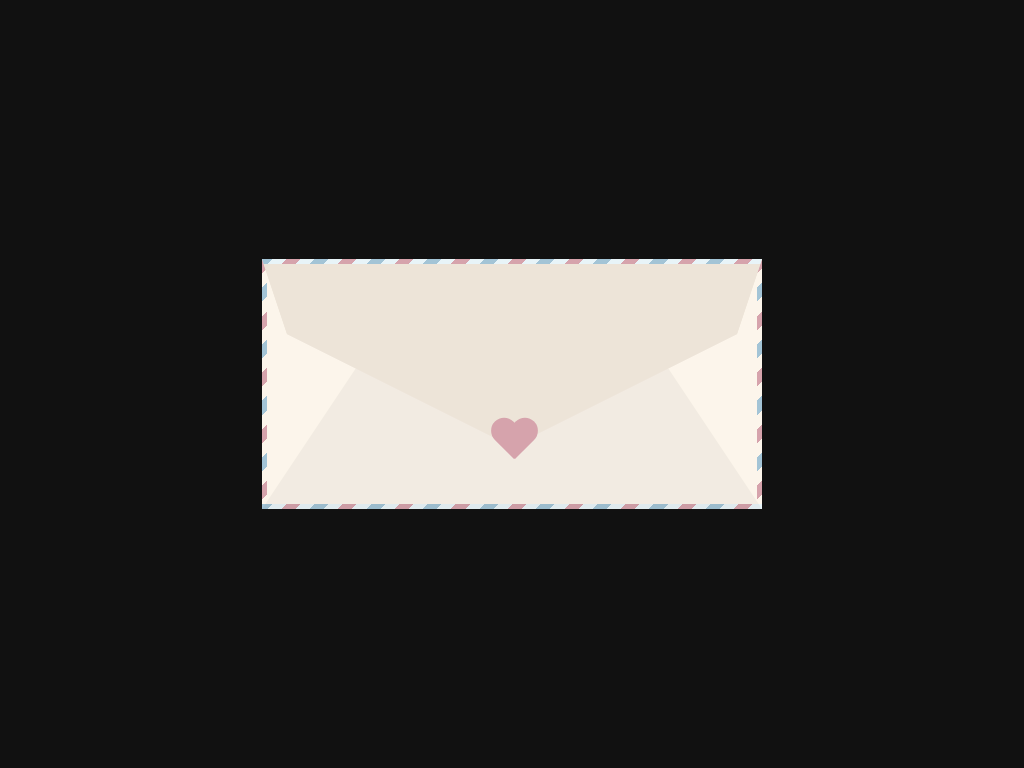

Recreate this image using only HTML and CSS.

<!-- file: index.html -->
<!DOCTYPE html>
<html>
    <head>
        <meta charset="utf-8">
        <meta http-equiv="X-UA-Compatible" content="IE=edge">
        <title>Happy Valentines</title>
        <meta name="description" content="">
        <meta name="viewport" content="width=device-width, initial-scale=1">
        <link rel="stylesheet" href="styles.css">
        <link href='https://fonts.googleapis.com/css?family=Poppins' rel='stylesheet'>
    </head>
    <body>
        <div class="envelope">
            <input class="open-envelope" type="checkbox">
            <div class="heart"></div>
            <div class="envelope-flap inside"></div>
            <div class="envelope-flap"></div>
            <div class="envelope-letter">
                <div class="letter">
                    <div class="letter-content">
                        <p>here is some content</p>
                    </div>
                    <div class="letter-content"></div>
                    <div class="letter-content">
                        <p>here is some content</p>
                        <span class="signature">name</span>
                    </div>
                </div>
            </div>
            <div class="envelope-back"></div>
        </div>
    </body>
</html>

/* file: styles.css */
:root {
    --bg: #111;
    --envelope-colour: #fcf5eb;
    --darkened: #ede4d8;
    --border-main: #e8f4f8;
    --border-red: #d6a3ac;
    --border-blue: #a3c4d6;
}

* {
    box-sizing: border-box;
}

body {
    background: #111;
    height: 100vh;
    width: 100vw;
    display: flex;
    justify-content: center;
    align-items: center;
    text-align: center;
    overflow: hidden;
    margin: 0;
    padding: 0;
    font-family: 'Poppins', sans-serif;
}

.envelope {
    width: 500px;
    height: 250px;
    background: var(--darkened);
    position: relative;
}

.open-envelope {
    height: 100%;
    width: 100%;
    z-index: 10;
    cursor: pointer;
    position: absolute;
    opacity: 0;
    left: 0;
    top: 0;
    margin: 0;
}

.heart {
    position: relative;
    width: 70px; 
    height: 60px; 
    left: 12px; bottom: -160px;
    animation: heartbeat 1.4s infinite; 
    margin: auto;
    z-index: 11;
}

.heart:before,
.heart:after {
    content: ""; 
    position: absolute; 
    top: 0; 
    width: 26px; 
    height: 40px; 
    background-color: var(--border-red); 
    border-radius: 50px 50px 0 0;
}

.heart:before {
    left: 25px;
    transform: rotate(-45deg);
    transform-origin: 0 100%;
}

.heart:after {
    left: 0;
    transform: rotate(45deg);
    transform-origin: 100% 100%;
}  
  
@keyframes heartbeat {
    0% { transform: scale(1); }
    25% { transform: scale(1); }
    30% { transform: scale(1.2); }
    50% { transform: scale(1.1); }
    70% { transform: scale(1.2); }
    100% { transform: scale(1); }
}

.envelope-flap {
    position: absolute;
    top: 0;
    left: 0;
    right: 0;
    height: 75%;
    transition: transform 0.25s 0.5s, z-index 0s 0.5s;
    transform-origin: top center;
    backface-visibility: hidden;
    background: repeating-linear-gradient(-45deg, var(--border-main), var(--border-main) 10px, var(--border-red) 10px, var(--border-red) 20px, var(--border-main) 20px, var(--border-main) 30px, var(--border-blue) 30px, var(--border-blue) 40px) 0 0/100% 5px no-repeat, var(--darkened);
    z-index: 4;
    clip-path: polygon(5% 40%, 50% 100%, 95% 40%, 100% 0, 0 0); 
}

.open-envelope:checked ~ .envelope-flap {
    transition: transform 0.25s 0s, z-index 0s 0.25s;
    transform: rotateX(180deg);
    z-index: 0;
}

.open-envelope:checked ~ .envelope-letter {
    transform: translateY(-110%);
    transition: transform 0.25s 0.25s, z-index 0s 0.5s;
    z-index: 5;
}

.open-envelope:checked ~ .heart {
    transition-delay: 1ms;
    opacity: 0;
} 

.open-envelope:checked ~ .envelope-letter .letter-content:nth-child(2),
.open-envelope:checked ~ .envelope-letter .letter-content:nth-child(3) {
    transition: transform 0.25s 0.5s;
    transform: rotateX(0deg);
}

.inside {
    background: var(--darkened);
    backface-visibility: visible;
}

.envelope-letter {
    height: 90%;
    width: 90%;
    z-index: 1;
    position: absolute;
    left: 5%;
    top: 5%;
    transition: transform 0.25s 0.25s, z-index 0s 0.25s;
    transform: translateY(0);
}

.letter-content {
    height: 100%;
    width: 100%;
    background-color: #fff;
    top: 0px;
    left: 0px;
    position: absolute;
    padding: 20px;
    text-align: justify;
}

.letter-content:nth-child(2),
.letter-content:nth-child(3) {
    transition: transform 0.25s;
    top: 100%;
    transform-origin: top center;
    transform: rotateX(180deg);
    backface-visibility: visible;
    z-index: 2;
    border-top: 1px solid var(--envelope-colour);
}

.letter-content:nth-child(3) {
    backface-visibility: hidden;
}

.signature {
    position: absolute;
    bottom: 20px;
    right: 25px;
    font-size: 17px;
}

.envelope-back {
    height: 100%;
    width: 100%;
    position: absolute;
    top: 0;
    left: 0;
    z-index: 3;
    background: repeating-linear-gradient(-45deg, var(--border-main), var(--border-main) 10px, var(--border-red) 10px, var(--border-red) 20px, var(--border-main) 20px, var(--border-main) 30px, var(--border-blue) 30px, var(--border-blue) 40px) 0 100%/100% 5px no-repeat, repeating-linear-gradient(-45deg, var(--envelope-colour), var(--envelope-colour) 10px, var(--border-red) 10px, var(--border-red) 20px, var(--envelope-colour) 20px, var(--envelope-colour) 30px, var(--border-blue) 30px, var(--border-blue) 40px) 0 100%/5px 100% no-repeat, repeating-linear-gradient(-45deg, var(--envelope-colour), var(--envelope-colour) 10px, var(--border-red) 10px, var(--border-red) 20px, var(--envelope-colour) 20px, var(--envelope-colour) 30px, var(--border-blue) 30px, var(--border-blue) 40px) 100% 100%/5px 100% no-repeat, var(--envelope-colour);
    clip-path: polygon(80% 40%, 100% 0, 100% 100%, 0 100%, 0 0, 20% 40%);
}

.envelope-back:after {
    height: 100%;
    width: 100%;
    filter: brightness(0.96);
    position: absolute;
    top: 0;
    left: 0;
    content: '';
    background: repeating-linear-gradient(-45deg, var(--border-main), var(--border-main) 10px, var(--border-red) 10px, var(--border-red) 20px, var(--border-main) 20px, var(--border-main) 30px, var(--border-blue) 30px, var(--border-blue) 40px) 0 100%/100% 5px no-repeat, repeating-linear-gradient(-45deg, var(--envelope-colour), var(--envelope-colour) 10px, var(--border-red) 10px, var(--border-red) 20px, var(--envelope-colour) 20px, var(--envelope-colour) 30px, var(--border-blue) 30px, var(--border-blue) 40px) 0 100%/5px 100% no-repeat, repeating-linear-gradient(-45deg, var(--envelope-colour), var(--envelope-colour) 10px, var(--border-red) 10px, var(--border-red) 20px, var(--envelope-colour) 20px, var(--envelope-colour) 30px, var(--border-blue) 30px, var(--border-blue) 40px) 100% 100%/5px 100% no-repeat, var(--envelope-colour);
    clip-path: polygon(70% 10%, 100% 100%, 0 100%, 30% 10%);
}